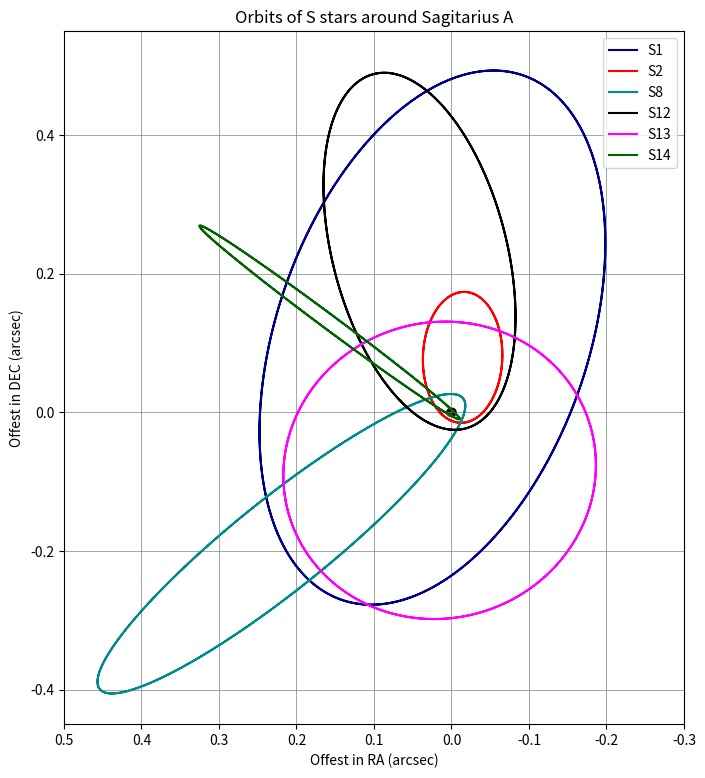

The script that saved this image:
import numpy as np
import matplotlib.pyplot as plt
from pylab import *
import scipy.optimize
from scipy import optimize
from scipy import ndimage

x0 = 0.01

a1     = 0.412;     a2 = 0.1226;    a8 = 0.329;     a12 = 0.286;     a13 = 0.219;   a14 = 0.225
e1     = 0.358;     e2 = 0.8760;    e8 = 0.927;     e12 = 0.902;     e13 = 0.395;   e14 = 0.9389
w1     = 129.8*0.0174533;     w2 = 62.6*0.0174533;      w8 = 159.2*0.0174533;     w12 = 311.8*0.0174533;     w13 = 250*0.0174533;     w14 = 344.7*0.0174533
i1     = 120.5*0.0174533;     i2 = 131.9*0.0174533;     i8 = 60.6*0.0174533;      i12 = 32.8*0.0174533;      i13 = 11*0.0174533;      i14 = 97.3*0.0174533 
omega1 = 341.5*0.0174533; omega2 = 221.9*0.0174533; omega8 = 141.4*0.0174533; omega12 = 233.3*0.0174533; omega13 = 100*0.0174533; omega14 = 228.5*0.0174533;
p1     = 94.1;      p2 = 15.24;     p8 = 67.2;      p12 = 54.4;      p13 = 36;      p14 = 38 
t01    = 2002.6;   t02 = 2002.315; t08 = 1987.71;  t012 = 1995.628; t013 = 2006.1; t014 = 2000.156

rotx1=[]; rotx2=[]; rotx8=[]; rotx12=[]; rotx13=[]; rotx14=[]
roty1=[]; roty2=[]; roty8=[]; roty12=[]; roty13=[]; roty14=[]

for t in arange (t01,t01+p1,0.01):
	M1 = (360 - 360*(t01-t)/p1)%360
	M1 = M1*2*np.pi/180
	def f1(Et1):
		return Et1 - e1*np.sin(Et1) - M1
	shit1 = optimize.newton(f1, x0)
	nu1 = 2.0*np.arctan2(np.sqrt(1.0+e1)*np.sin((shit1)/2.0),np.sqrt(1.0-e1)*np.cos((shit1)/2.0))
	r1 = a1*(1.0-e1*np.cos(shit1))
	ox1 = r1*np.cos(nu1)
	oy1 = r1*np.sin(nu1)
	rx1=(ox1*(np.cos(w1)*np.cos(omega1)-np.sin(w1)*np.cos(i1)*np.sin(omega1))- oy1*(np.sin(w1)*np.cos(omega1)
	+ np.cos(w1)*np.cos(i1)*np.sin(omega1)))
	
	ry1=(ox1*(np.cos(w1)*np.sin(omega1)+np.sin(w1)*np.cos(i1)*np.cos(omega1))+ oy1*(np.cos(w1)*np.cos(i1)
	*np.cos(omega1) - np.sin(w1)*np.sin(omega1)))
	rotx1.append(rx1*np.cos(np.pi/2.0)-ry1*np.sin(np.pi/2.0))
	roty1.append(rx1*np.sin(np.pi/2.0)+ry1*np.cos(np.pi/2.0))
readyx1 = np.array(rotx1)
readyy1 = np.array(roty1)

for t in arange (t02,t02+p2,0.01):
	M2 = (360.0 - 360.0*(t02-t)/p2)%360.0
	M2 = M2*2.0*np.pi/180.0
	def f2(Et2):
		return Et2 - e2*np.sin(Et2) - M2
	shit2 = optimize.newton(f2, x0)
	nu2 = 2.0*np.arctan2(np.sqrt(1.0+e2)*np.sin((shit2)/2.0),np.sqrt(1.0-e2)*np.cos((shit2)/2.0))
	r2 = a2*(1.0-e2*np.cos(shit2))
	ox2 = r2*np.cos(nu2)
	oy2 = r2*np.sin(nu2)
	rx2=(ox2*(np.cos(w2)*np.cos(omega2)-np.sin(w2)*np.cos(i2)*np.sin(omega2))- oy2*(np.sin(w2)*np.cos(omega2)
	+ np.cos(w2)*np.cos(i2)*np.sin(omega2)))
	
	ry2=(ox2*(np.cos(w2)*np.sin(omega2)+np.sin(w2)*np.cos(i2)*np.cos(omega2))+ oy2*(np.cos(w2)*np.cos(i2)
	*np.cos(omega2) - np.sin(w2)*np.sin(omega2)))
	rotx2.append(rx2*np.cos(np.pi/2.0)-ry2*np.sin(np.pi/2.0))
	roty2.append(rx2*np.sin(np.pi/2.0)+ry2*np.cos(np.pi/2.0))
readyx2 = np.array(rotx2)
readyy2 = np.array(roty2)

for t in arange (t08,t08+p8,0.01):
	M8 = (360.0 - 360.0*(t08-t)/p8)%360.0
	M8 = M8*2.0*np.pi/180.0
	def f8(Et8):
		return Et8 - e8*np.sin(Et8) - M8
	shit8 = optimize.newton(f8, x0)
	nu8 = 2.0*np.arctan2(np.sqrt(1.0+e8)*np.sin((shit8)/2.0),np.sqrt(1.0-e8)*np.cos((shit8)/2.0))
	r8 = a8*(1.0-e8*np.cos(shit8))
	ox8 = r8*np.cos(nu8)
	oy8 = r8*np.sin(nu8)
	rx8=(ox8*(np.cos(w8)*np.cos(omega8)-np.sin(w8)*np.cos(i8)*np.sin(omega8))- oy8*(np.sin(w8)*np.cos(omega8)
	+ np.cos(w8)*np.cos(i8)*np.sin(omega8)))
	
	ry8=(ox8*(np.cos(w8)*np.sin(omega8)+np.sin(w8)*np.cos(i8)*np.cos(omega8))+ oy8*(np.cos(w8)*np.cos(i8)
	*np.cos(omega8) - np.sin(w8)*np.sin(omega8)))
	rotx8.append(rx8*np.cos(np.pi/2.0)-ry8*np.sin(np.pi/2.0))
	roty8.append(rx8*np.sin(np.pi/2.0)+ry8*np.cos(np.pi/2.0))
readyx8 = np.array(rotx8)
readyy8 = np.array(roty8)
	
for t in arange (t012,t012+p12,0.01):
	M12 = (360.0 - 360.0*(t012-t)/p12)%360.0
	M12 = M12*2.0*np.pi/180.0
	
	def f12(Et12):
		return Et12 - e12*np.sin(Et12) - M12
	shit12 = optimize.newton(f12, x0)
	nu12 = 2.0*np.arctan2(np.sqrt(1.0+e12)*np.sin((shit12)/2.0),np.sqrt(1.0-e12)*np.cos((shit12)/2.0))
	r12 = a12*(1.0-e12*np.cos(shit12))
	ox12 = r12*np.cos(nu12)
	oy12 = r12*np.sin(nu12)
	rx12=(ox12*(np.cos(w12)*np.cos(omega12)-np.sin(w12)*np.cos(i12)*np.sin(omega12))- oy12*(np.sin(w12)*np.cos(omega12)
	+ np.cos(w12)*np.cos(i12)*np.sin(omega12)))
	
	ry12=(ox12*(np.cos(w12)*np.sin(omega12)+np.sin(w12)*np.cos(i12)*np.cos(omega12))+ oy12*(np.cos(w12)*np.cos(i12)
	*np.cos(omega12) - np.sin(w12)*np.sin(omega12)))
	rotx12.append(rx12*np.cos(np.pi/2.0)-ry12*np.sin(np.pi/2.0))
	roty12.append(rx12*np.sin(np.pi/2.0)+ry12*np.cos(np.pi/2.0))
readyx12 = np.array(rotx12)
readyy12 = np.array(roty12)

for t in arange (t013,t013+p13,0.001):
	M13 = (360.0 - 360.0*(t013-t)/p13)%360.0
	M13 = M13*2.0*np.pi/180.0
	def f13(Et13):
		return Et13 - e13*np.sin(Et13) - M13
	shit13 = optimize.newton(f13, x0)
	nu13 = 2.0*np.arctan2(np.sqrt(1+e13)*np.sin((shit13)/2.0),np.sqrt(1.0-e13)*np.cos((shit13)/2.0))
	r13 = a13*(1.0-e13*np.cos(shit13))
	ox13 = r13*np.cos(nu13)
	oy13 = r13*np.sin(nu13)
	rx13=(ox13*(np.cos(w13)*np.cos(omega13)-np.sin(w13)*np.cos(i13)*np.sin(omega13))- oy13*(np.sin(w13)*np.cos(omega13)
	+ np.cos(w13)*np.cos(i13)*np.sin(omega13)))
	
	ry13=(ox13*(np.cos(w13)*np.sin(omega13)+np.sin(w13)*np.cos(i13)*np.cos(omega13))+ oy13*(np.cos(w13)*np.cos(i13)
	*np.cos(omega13) - np.sin(w13)*np.sin(omega13)))
	rotx13.append(rx13*np.cos(np.pi/2)-ry13*np.sin(np.pi/2.0))
	roty13.append(rx13*np.sin(np.pi/2)+ry13*np.cos(np.pi/2.0))
readyx13 = np.array(rotx13)
readyy13 = np.array(roty13)
	
for t in arange (t014,t014+p14,0.01):
	M14 = (360.0 - 360.0*(t014-t)/p14)%360.0
	M14 = M14*2.0*np.pi/180
	def f14(Et14):
		return Et14 - e14*np.sin(Et14) - M14
	shit14 = optimize.newton(f14, x0)
	nu14 = 2.0*np.arctan2(np.sqrt(1+e14)*np.sin((shit14)/2),np.sqrt(1-e14)*np.cos((shit14)/2))
	r14 = a14*(1.0-e14*np.cos(shit14))
	ox14 = r14*np.cos(nu14)
	oy14 = r14*np.sin(nu14)
	rx14=(ox14*(np.cos(w14)*np.cos(omega14)-np.sin(w14)*np.cos(i14)*np.sin(omega14))- oy14*(np.sin(w14)*np.cos(omega14)
	+ np.cos(w14)*np.cos(i14)*np.sin(omega14)))
	
	ry14=(ox14*(np.cos(w14)*np.sin(omega14)+np.sin(w14)*np.cos(i14)*np.cos(omega14))+ oy14*(np.cos(w14)*np.cos(i14)
	*np.cos(omega14) - np.sin(w14)*np.sin(omega14)))
	rotx14.append(rx14*np.cos(np.pi/2.0)-ry14*np.sin(np.pi/2.0))
	roty14.append(rx14*np.sin(np.pi/2.0)+ry14*np.cos(np.pi/2.0))
readyx14 = np.array(rotx14)
readyy14 = np.array(roty14)

plt.figure(figsize=(8,9))
plt.xlim(0.5,-0.3)
plt.ylim(-0.45,0.55)
circle=plt.Circle((0,0),0.006, color='black')
plt.gcf().gca().add_artist(circle)
plt.title('Orbits of S stars around Sagitarius A')
plt.xlabel('Offest in RA (arcsec)')
plt.ylabel('Offest in DEC (arcsec)')
plt.grid(color='grey', linestyle='-', linewidth=0.5)
plt.plot(-readyx1, readyy1, '-', linewidth=1.5,color='darkblue', label='S1')	
plt.plot(-readyx2,readyy2, '-', linewidth=1.5, color='red', label='S2')
plt.plot(-readyx8,readyy8, '-', linewidth=1.5, color='darkcyan', label='S8')
plt.plot(-readyx12,readyy12, '-', linewidth=1.5, color='black', label='S12')
plt.plot(-readyx13,readyy13, '-', linewidth=1.5, color='magenta', label='S13')
plt.plot(-readyx14,readyy14, '-', linewidth=1.5, color='darkgreen', label='S14')
plt.legend()
plt.savefig('orbits.png')
plt.show()
